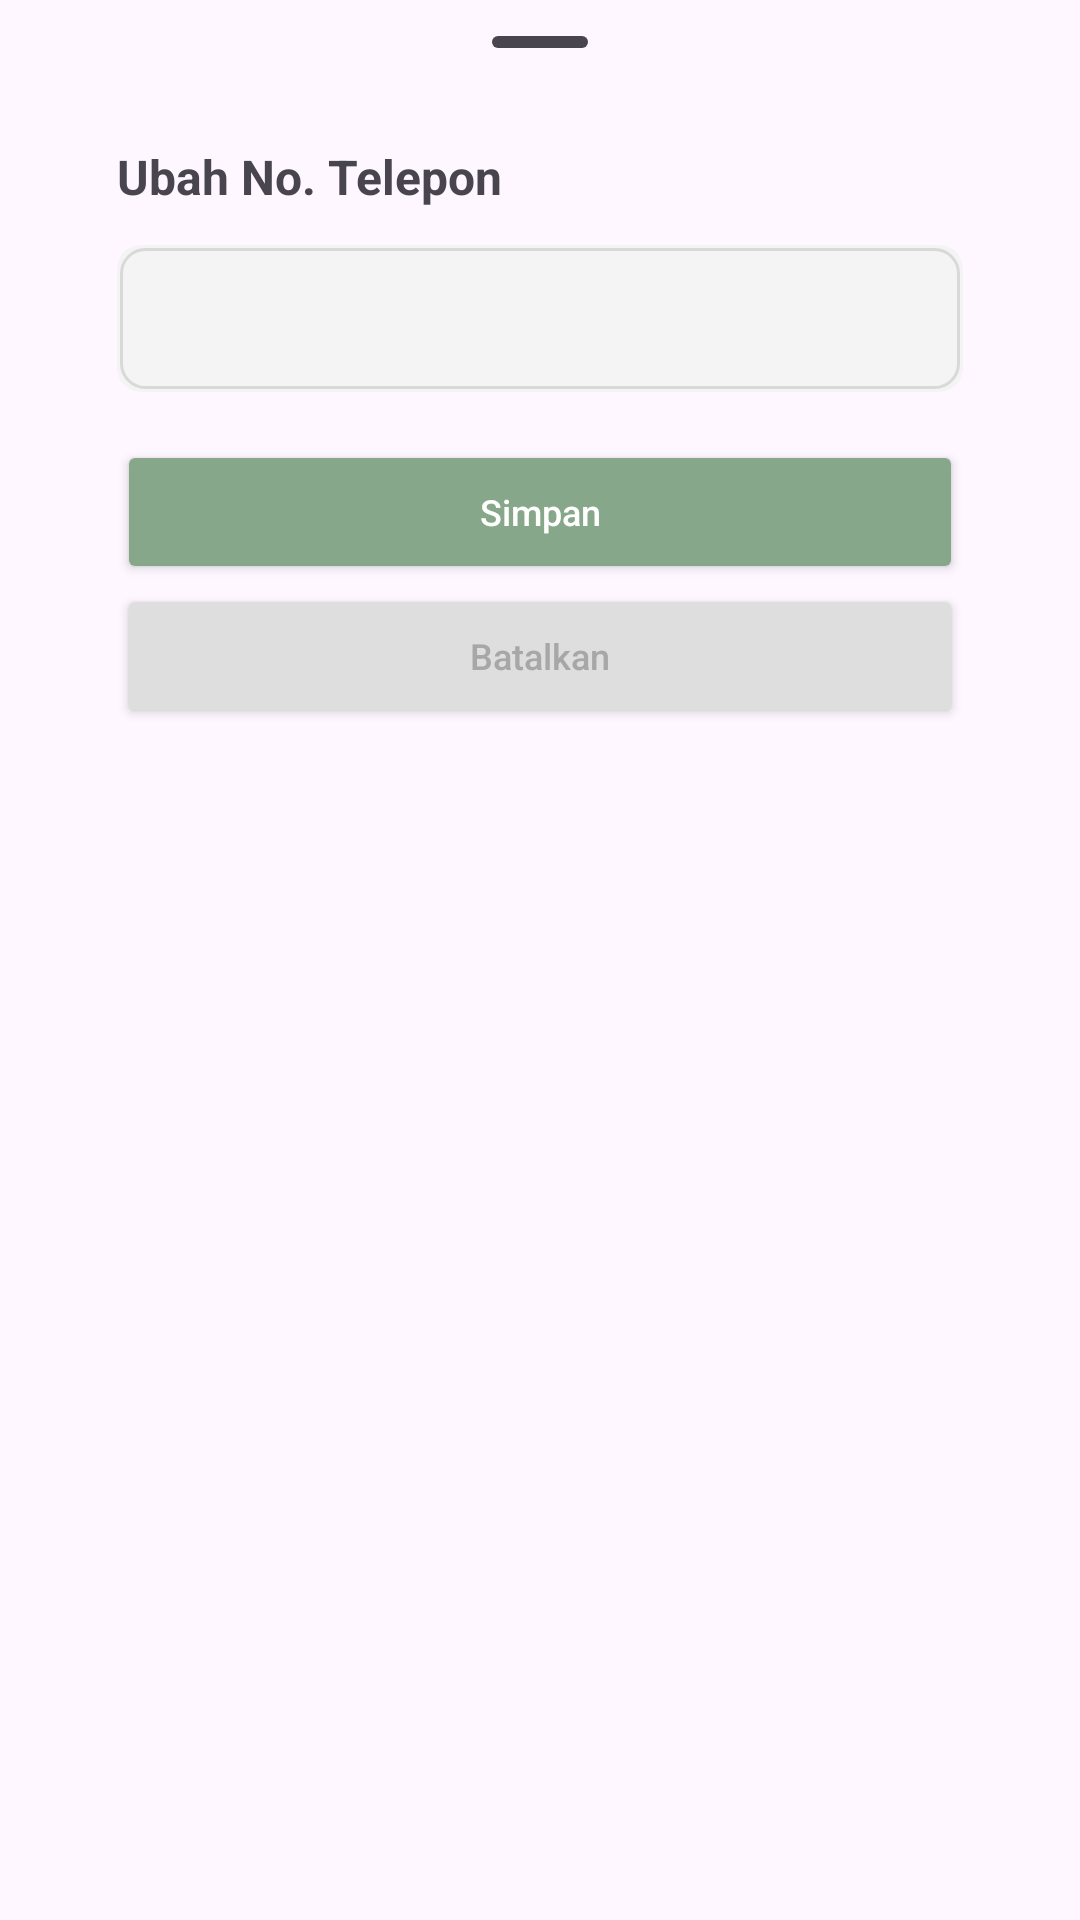

Produce the Android XML layout that renders to this screen, including the resource entries it uses.
<!-- AndroidManifest.xml: application theme Theme.Beranda -->
<!-- res/layout/bottom_sheet_notelepon.xml -->
<?xml version="1.0" encoding="utf-8"?>
<LinearLayout xmlns:android="http://schemas.android.com/apk/res/android"
    xmlns:tools="http://schemas.android.com/tools"
    android:layout_width="match_parent"
    android:layout_height="match_parent"
    android:orientation="vertical">

    <com.google.android.material.bottomsheet.BottomSheetDragHandleView
        android:layout_width="match_parent"
        android:layout_height="wrap_content"
        tools:ignore="MissingConstraints" />

    <LinearLayout
        android:layout_width="match_parent"
        android:layout_height="match_parent"
        android:orientation="vertical"
        android:layout_marginStart="39dp"
        android:layout_marginEnd="39dp">

        <TextView
            android:id="@+id/textView"
            android:layout_width="match_parent"
            android:layout_height="wrap_content"
            android:textStyle="bold"
            android:textSize="16dp"
            android:text="Ubah No. Telepon" />

        <EditText
            android:id="@+id/editNotelepon"
            android:layout_width="match_parent"
            android:layout_height="wrap_content"
            android:layout_marginTop="12dp"
            android:ems="10"
            android:background="@drawable/bgubahprofil"
            android:paddingTop="15dp"
            android:paddingBottom="15dp"
            android:paddingStart="32dp"
            android:inputType="numberDecimal"
            android:textSize="14dp"
            android:hint="" />

        <androidx.appcompat.widget.AppCompatButton
            android:id="@+id/btnSimpan"
            android:layout_width="match_parent"
            android:layout_height="wrap_content"
            android:layout_marginTop="16dp"
            android:backgroundTint="#86A789"
            android:drawablePadding="16dp"
            android:elevation="8dp"
            android:textColor="@color/white"
            android:text="Simpan"
            android:textAlignment="center"
            android:textAllCaps="false"
            android:textSize="12dp" />

        <androidx.appcompat.widget.AppCompatButton
            android:id="@+id/btnBatal"
            android:layout_width="match_parent"
            android:layout_height="wrap_content"
            android:layout_marginTop="0dp"
            android:backgroundTint="#DEDEDE"
            android:layout_marginBottom="16dp"
            android:drawablePadding="16dp"
            android:elevation="8dp"
            android:textColor="#A7A7A7"
            android:text="Batalkan"
            android:textAlignment="center"
            android:textAllCaps="false"
            android:textSize="12dp" />


    </LinearLayout>


</LinearLayout>
<!-- resources referenced by this layout -->
<resources>
  <color name="white">#FFFFFFFF</color>
  <!-- drawable bgubahprofil (drawable) -->
  <?xml version="1.0" encoding="utf-8"?>
  <layer-list xmlns:android="http://schemas.android.com/apk/res/android">
      
      <item>
          <shape android:shape="rectangle" >
              <solid android:color="#F4F4F4"/>
              <corners android:radius="8dp" />
          </shape>
      </item>
      
      <item android:top="1dp" android:right="1dp" android:left="1dp" android:bottom="1dp">
          <shape android:shape="rectangle">
              <solid android:color="@android:color/transparent" />
              <stroke
                  android:width="1dp"
                  android:color="#D9D9D9" /> 
              <corners android:radius="8dp" />
          </shape>
      </item>
  </layer-list>
  <style name="Theme.Beranda" parent="Base.Theme.Beranda" />
  <style name="Base.Theme.Beranda" parent="Theme.Material3.DayNight.NoActionBar">
          
          
      </style>
</resources>
